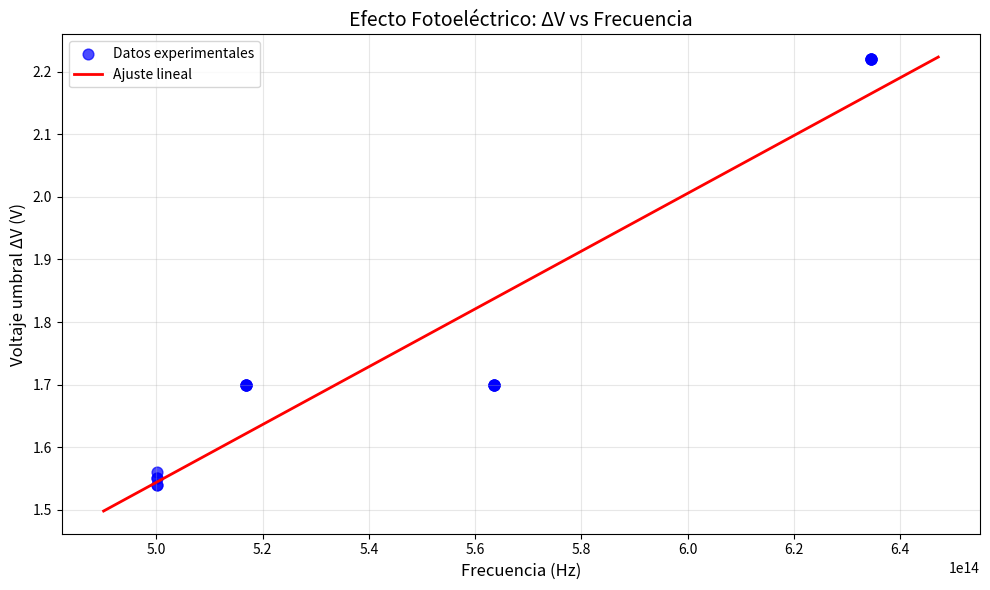
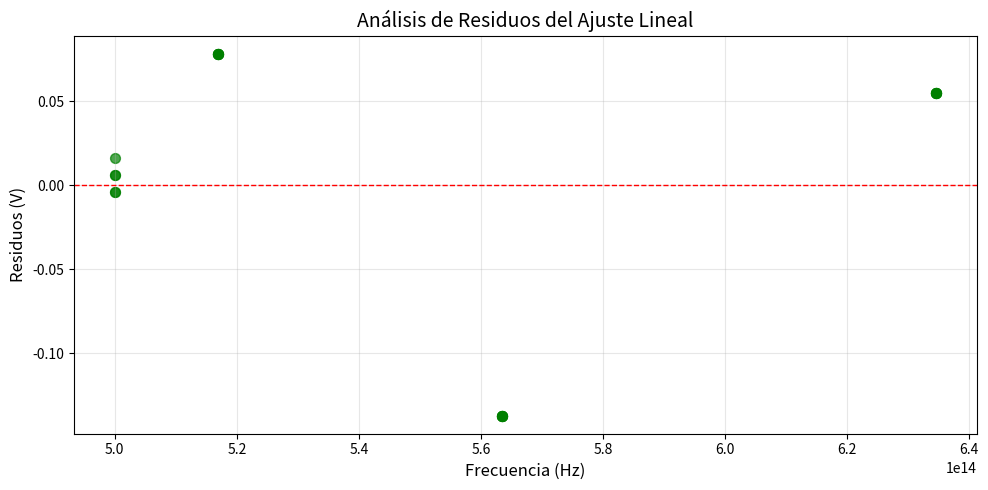

Source code (Python) for these figures, in order:
import numpy as np
import matplotlib.pyplot as plt
from pathlib import Path

# =============================================================================
# CONSTANTES FÍSICAS FUNDAMENTALES
# =============================================================================
CARGA_ELECTRON = 1.602176634e-19  # C
VELOCIDAD_LUZ = 299792458.0       # m/s
H_PLANCK_REF = 6.62607015e-34     # J·s (valor de referencia)

# =============================================================================
# DATOS EXPERIMENTALES - MEDICIONES DE VOLTAJES UMBRAL
# =============================================================================
VOLTAJES_LED = {
    "azul":     [2.22, 2.22, 2.22, 2.22, 2.22],
    "amarillo": [1.70, 1.70, 1.70, 1.70, 1.70],
    "verde":    [1.70, 1.70, 1.70, 1.70, 1.70],
    "naranja":  [1.56, 1.55, 1.55, 1.54, 1.54],
}

LONGITUDES_ODA_LED = {
    "azul": 472.5,    # nm
    "amarillo": 580.0,
    "verde": 532.0,
    "naranja": 599.5,
}

def preparar_datos_frecuencia_voltaje():
    """
    Prepara arrays de frecuencia (x) y voltaje umbral (y) para el ajuste lineal
    """
    frecuencias = []
    voltajes = []
    
    for color, lista_voltajes in VOLTAJES_LED.items():
        lambda_nm = LONGITUDES_ODA_LED.get(color)
        if lambda_nm is None:
            continue
            
        # Calcular frecuencia a partir de longitud de onda
        frecuencia = VELOCIDAD_LUZ / (lambda_nm * 1e-9)
        
        # Añadir todas las réplicas para este color
        for voltaje in lista_voltajes:
            frecuencias.append(frecuencia)
            voltajes.append(voltaje)
            
    return np.array(frecuencias), np.array(voltajes)

def ajuste_lineal_minimos_cuadrados(x, y):
    """
    Realiza ajuste lineal por mínimos cuadrados y calcula incertidumbres
    """
    # Ajuste lineal
    coeficientes, matriz_covarianza = np.polyfit(x, y, deg=1, cov=True)
    pendiente, intercepto = coeficientes
    
    # Cálculo de incertidumbres
    error_pendiente = np.sqrt(matriz_covarianza[0, 0])
    error_intercepto = np.sqrt(matriz_covarianza[1, 1])
    
    # Valores predichos y R²
    y_predicho = pendiente * x + intercepto
    ss_residual = np.sum((y - y_predicho)**2)
    ss_total = np.sum((y - np.mean(y))**2)
    r_cuadrado = 1 - (ss_residual / ss_total) if ss_total > 0 else np.nan
    
    return pendiente, intercepto, error_pendiente, error_intercepto, y_predicho, r_cuadrado

def generar_grafico_ajuste(x, y, pendiente, intercepto, archivo_salida):
    """
    Genera gráfico de dispersión con recta de ajuste lineal
    """
    fig, ax = plt.subplots(figsize=(10, 6))
    
    # Puntos experimentales
    ax.scatter(x, y, alpha=0.7, s=60, label='Datos experimentales', color='blue')
    
    # Recta de ajuste
    x_ajuste = np.linspace(x.min() * 0.98, x.max() * 1.02, 200)
    y_ajuste = pendiente * x_ajuste + intercepto
    ax.plot(x_ajuste, y_ajuste, 'r-', linewidth=2, label='Ajuste lineal')
    
    ax.set_xlabel('Frecuencia (Hz)', fontsize=12)
    ax.set_ylabel('Voltaje umbral ΔV (V)', fontsize=12)
    ax.set_title('Efecto Fotoeléctrico: ΔV vs Frecuencia', fontsize=14)
    ax.legend()
    ax.grid(True, alpha=0.3)
    
    plt.tight_layout()
    plt.show()
    fig.savefig(archivo_salida, dpi=200, bbox_inches='tight')
    plt.close(fig)

def generar_grafico_residuos(x, y, pendiente, intercepto, archivo_salida):
    """
    Genera gráfico de residuos del ajuste lineal
    """
    fig, ax = plt.subplots(figsize=(10, 5))
    
    y_predicho = pendiente * x + intercepto
    residuos = y - y_predicho
    
    ax.scatter(x, residuos, alpha=0.7, s=50, color='green')
    ax.axhline(y=0, color='red', linestyle='--', linewidth=1)
    
    ax.set_xlabel('Frecuencia (Hz)', fontsize=12)
    ax.set_ylabel('Residuos (V)', fontsize=12)
    ax.set_title('Análisis de Residuos del Ajuste Lineal', fontsize=14)
    ax.grid(True, alpha=0.3)
    
    plt.tight_layout()
    plt.show()
    fig.savefig(archivo_salida, dpi=200, bbox_inches='tight')
    plt.close(fig)

def ejecutar_analisis_completo():
    """
    Función principal - Ejecuta todo el análisis paso a paso
    """
    print("\n ANÁLISIS DEL EFECTO FOTOELÉCTRICO")
    print("=" * 50)
    
    # 1. PREPARACIÓN DE DATOS
    frecuencias, voltajes = preparar_datos_frecuencia_voltaje()
    print(f"   • Puntos de datos: {len(frecuencias)}")
    print(f"   • Rango de frecuencias: {frecuencias.min():.2e} - {frecuencias.max():.2e} Hz")
    
    # 2. AJUSTE LINEAL
    m, b, m_err, b_err, y_pred, r2 = ajuste_lineal_minimos_cuadrados(frecuencias, voltajes)
    
    # 3. ESTIMACIÓN DE h
    h_estimado = CARGA_ELECTRON * m
    h_error = CARGA_ELECTRON * m_err
    
    error_absoluto = abs(h_estimado - H_PLANCK_REF)
    error_relativo = (error_absoluto / H_PLANCK_REF) * 100
    
    # 4. PRESENTACIÓN DE RESULTADOS
    print("\n RESULTADOS DEL ANÁLISIS")
    print("=" * 50)
    print(f"PARÁMETROS DEL AJUSTE LINEAL:")
    print(f"   • Pendiente (m):      ({m:.4e} ± {m_err:.1e}) V/Hz")
    print(f"   • Intercepto (b):     ({b:.3f} ± {b_err:.3f}) V")
    print(f"   • Coeficiente R²:     {r2:.4f}")
    
    print(f"\n ESTIMACIÓN DE LA CONSTANTE DE PLANCK:")
    print(f"   • h estimado:         ({h_estimado:.4e} ± {h_error:.1e}) J·s")
    print(f"   • h referencia:       {H_PLANCK_REF:.8e} J·s")
    print(f"   • Error absoluto:     {error_absoluto:.3e} J·s")
    print(f"   • Error relativo:     {error_relativo:.2f} %")
    
    # 5. GENERACIÓN DE GRÁFICOS
    directorio = Path(".")
    
    generar_grafico_ajuste(frecuencias, voltajes, m, b, 
                          directorio / "ajuste_lineal_efecto_fotoelectrico.png")
    
    generar_grafico_residuos(frecuencias, voltajes, m, b,
                            directorio / "residuos_ajuste.png")
    
    print("\n ANÁLISIS COMPLETADO")
    print("=" * 50)
    print("Gráficos guardados:")
    print("   • ajuste_lineal_efecto_fotoelectrico.png")
    print("   • residuos_ajuste.png")

# =============================================================================
# EJECUCIÓN DIRECTA DEL PROGRAMA
# =============================================================================

# El programa comienza aquí automáticamente cuando lo ejecutas
print("Iniciando análisis del efecto fotoeléctrico...")
ejecutar_analisis_completo()
print("FIN")
